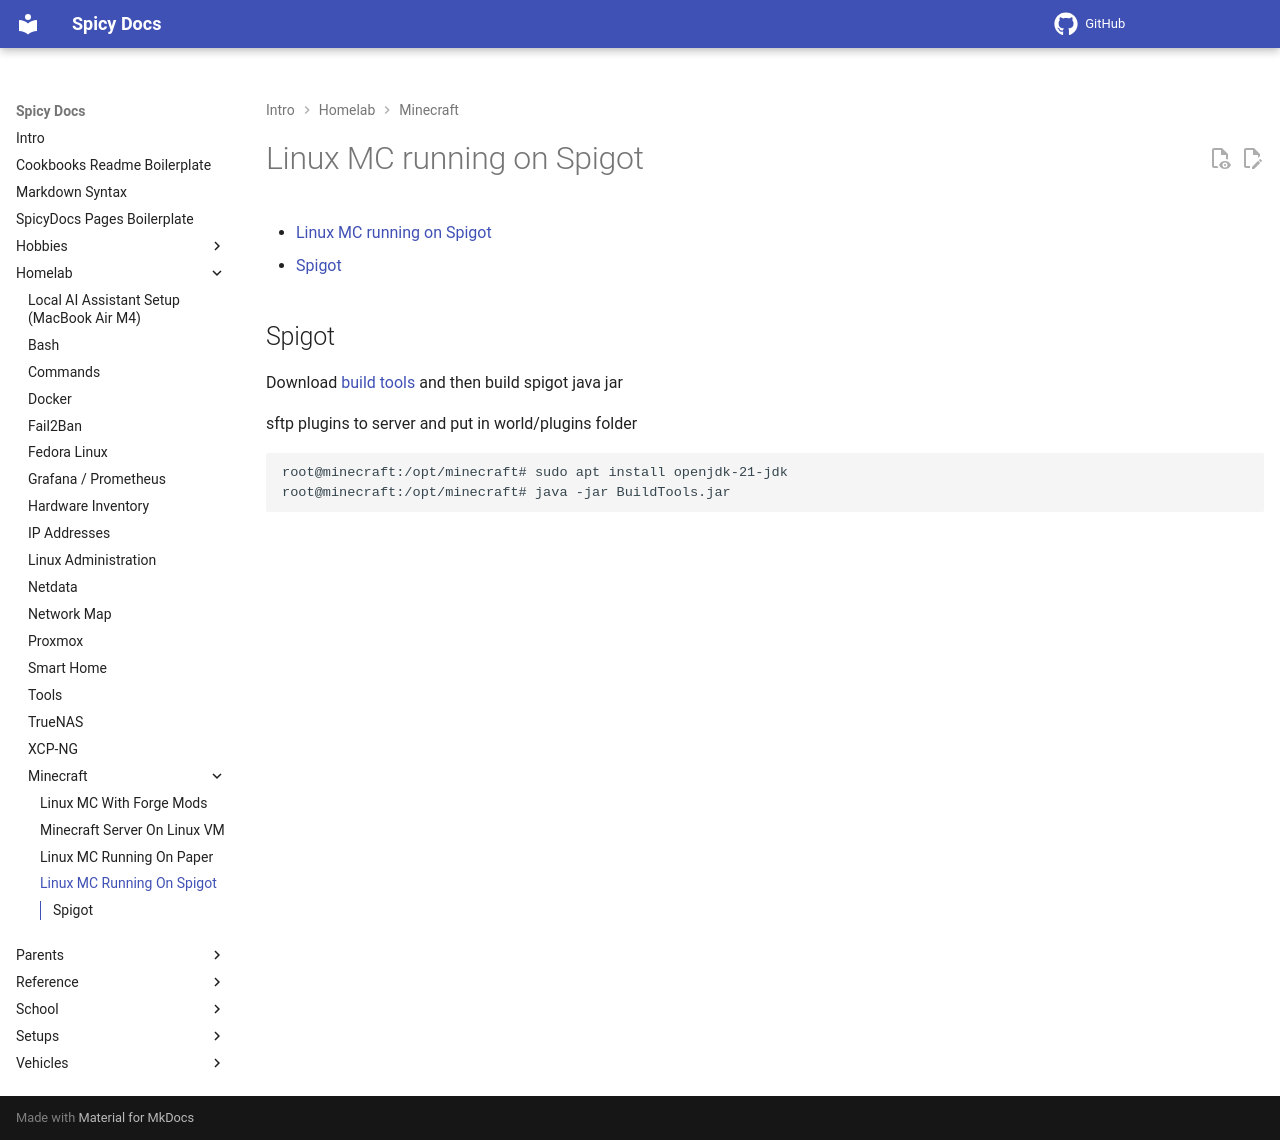

repository: spicyFajitas/cookbooks · page: homelab/minecraft/spigot/index.html · generator: mkdocs

# Linux MC running on Spigot

- [Linux MC running on Spigot](#linux-mc-running-on-spigot)
  - [Spigot](#spigot)

## Spigot

Download [build tools](https://www.spigotmc.org/wiki/buildtools/) and then build spigot java jar

sftp plugins to server and put in world/plugins folder

```shell
root@minecraft:/opt/minecraft# sudo apt install openjdk-21-jdk
root@minecraft:/opt/minecraft# java -jar BuildTools.jar
```
